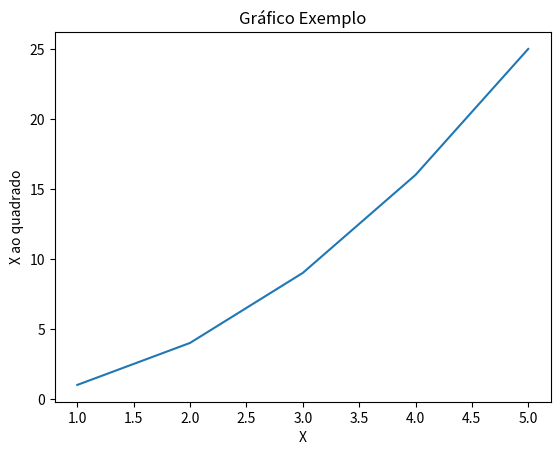

This chart was generated by the following Python code:
print("Rode este script com python script.py dentro do terminal, na pasta do projeto.")

# Tipos de dados
numero_inteiro = 10
numero_decimal = 3.14
texto = 'Olá, Mundo!'
booleano = True

print(numero_inteiro, numero_decimal, texto, booleano)

# em Javascript console.log('${}')
print(f"Inteiro: {numero_inteiro}, Decimal: {numero_decimal}")
print(f"Texto: {texto}")

# Uso do ; se iremos executar mais de uma instrução na mesma linha
#serve para identificar que uma instrução finalizou para que possa determinar que o que virá em seguida é uma nova instrução.
# Aqui separa as instruções
print("Olá mundo"); print("Olá mundo 2")

# Estruturas de Dados
lista = [1, 2, 3, 3, 4]
tupla = (5, 6, 7)
dicionario = {'nome': 'João', 'idade': 25}
conjunto = {1, 2, 3, 3, 4}

print(f'lista: {lista}')
print(f'tupla: {tupla}')
print(f'dicionario: {dicionario}')
print(f'conjunto: {conjunto}')

# Estruturas de Controle
for i in lista:
    print(f'Número (lista): {i}')
for i in conjunto:
    print(f'Número (conjunto): {i}')
if numero_inteiro > 5:
    print('O número é maior que 5')

#Estrutura de repetição com índice.
for indice, valor in enumerate(lista):
    print(f'Índice: {indice}, Valor: {valor}')

lista[3] = 5
for indice, valor in enumerate(lista):
    print(f'Índice: {indice}, Valor: {valor}')

# soma dos números de 1 a 10
soma = 0
for i in range(1, 11):
    print(i)
    soma += i
print(f'Soma: {soma}')

soma = 0
soma = soma + 1
soma = soma + 2
soma = soma + 3
soma = soma + 10

for i in range(1, 11):
    soma = soma + i

print(soma)

# Funções
def saudacao(nome):
    return f'Olá, {nome}!'

print(saudacao('Aluno'))

#Bibliotecas Essenciais para Machine Learning
# Seção 2: Bibliotecas Essenciais para Machine Learning
import numpy as np
import pandas as pd
import matplotlib.pyplot as plt

# Numpy
array = np.array([1, 2, 3, 4, 5])
print('Array Numpy:', array)

# Pandas
df = pd.DataFrame({'Nome': ['Ana', 'Bruno', 'Carlos'], 'Idade': [23, 35, 19]})
print('DataFrame Pandas:\n', df)

# Matplotlib
plt.plot(array, array**2)
plt.xlabel('X')
plt.ylabel('X ao quadrado')
plt.title('Gráfico Exemplo')
plt.show()

# prompt: Crie exercícios de algoritmos básicos de python, sem necessidade de bibliotecas

# Exercício 1: Fatorial de um número

# Exercício 2: Verificar se um número é primo

# Exercício 3: Encontrar o maior elemento em uma lista